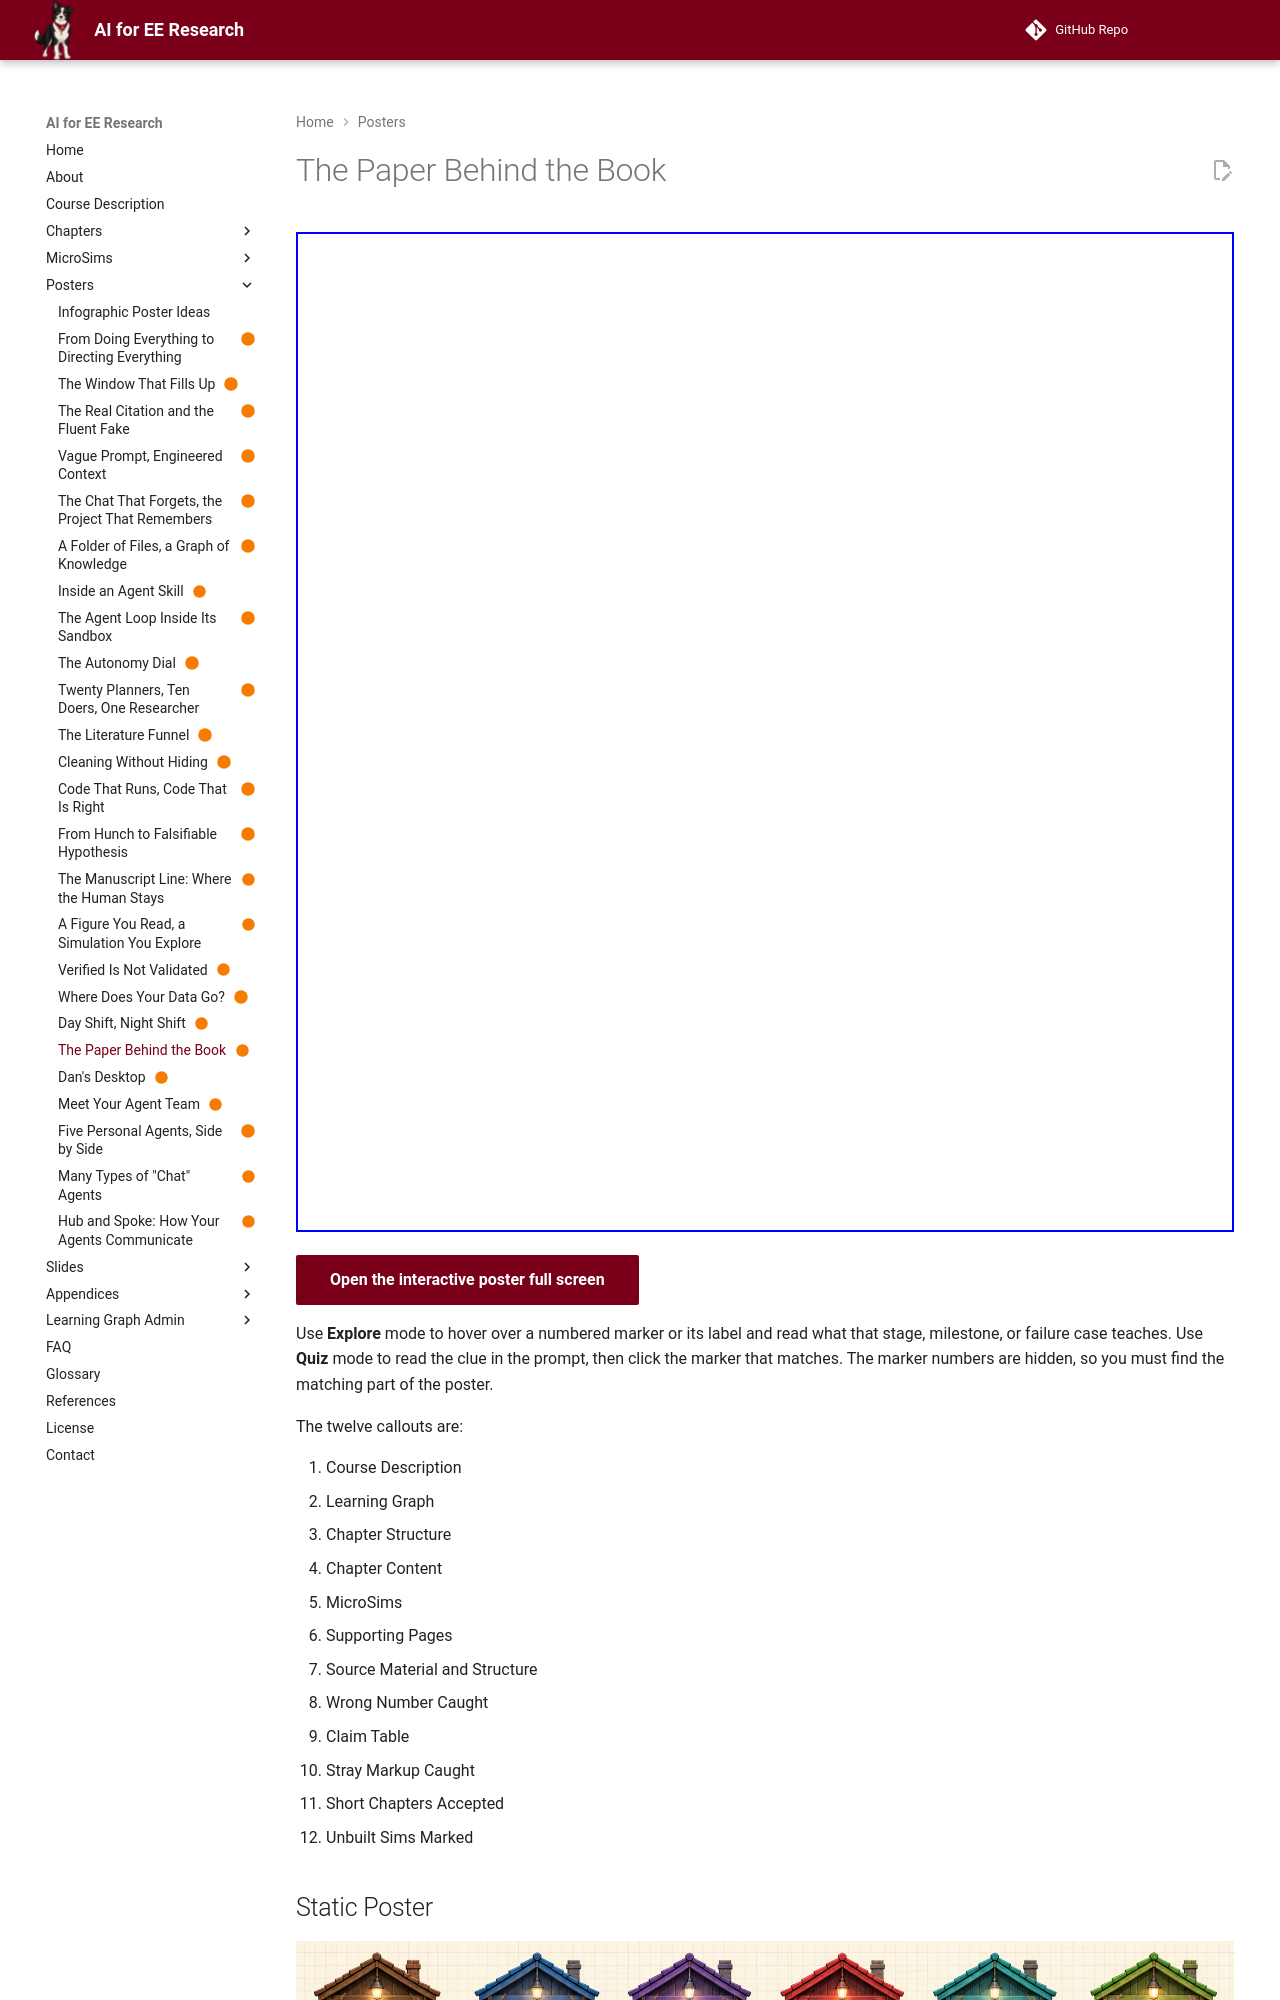

repository: dmccreary/ai-for-ee-research · page: posters/the-paper-behind-the-book/index.html · generator: mkdocs

---
title: The Paper Behind the Book
description: The skill pipeline that wrote this book and a paper about MicroSims shows that the pipeline is the documentation, because every stage leaves a file and every file has a check.
image: posters/the-paper-behind-the-book/the-paper-behind-the-book.png
status: built
hide:
  - toc
---

<!-- poster-art:begin -->
<iframe src="./main.html" height="1000px" width="100%" scrolling="no"></iframe>

[Open the interactive poster full screen](./main.html){ .md-button .md-button--primary }
<!-- poster-art:end -->

Use **Explore** mode to hover over a numbered marker or its label and read what that stage, milestone, or failure case teaches. Use **Quiz** mode to read the clue in the prompt, then click the marker that matches. The marker numbers are hidden, so you must find the matching part of the poster.

The twelve callouts are:

1. Course Description
2. Learning Graph
3. Chapter Structure
4. Chapter Content
5. MicroSims
6. Supporting Pages
7. Source Material and Structure
8. Wrong Number Caught
9. Claim Table
10. Stray Markup Caught
11. Short Chapters Accepted
12. Unbuilt Sims Marked

<!-- poster-static:begin -->
## Static Poster

![The Paper Behind the Book poster](./the-paper-behind-the-book.png){ loading=lazy }

The full-size poster above is a static copy of the interactive version, handy for printing, sharing, or viewing without JavaScript.
<!-- poster-static:end -->
